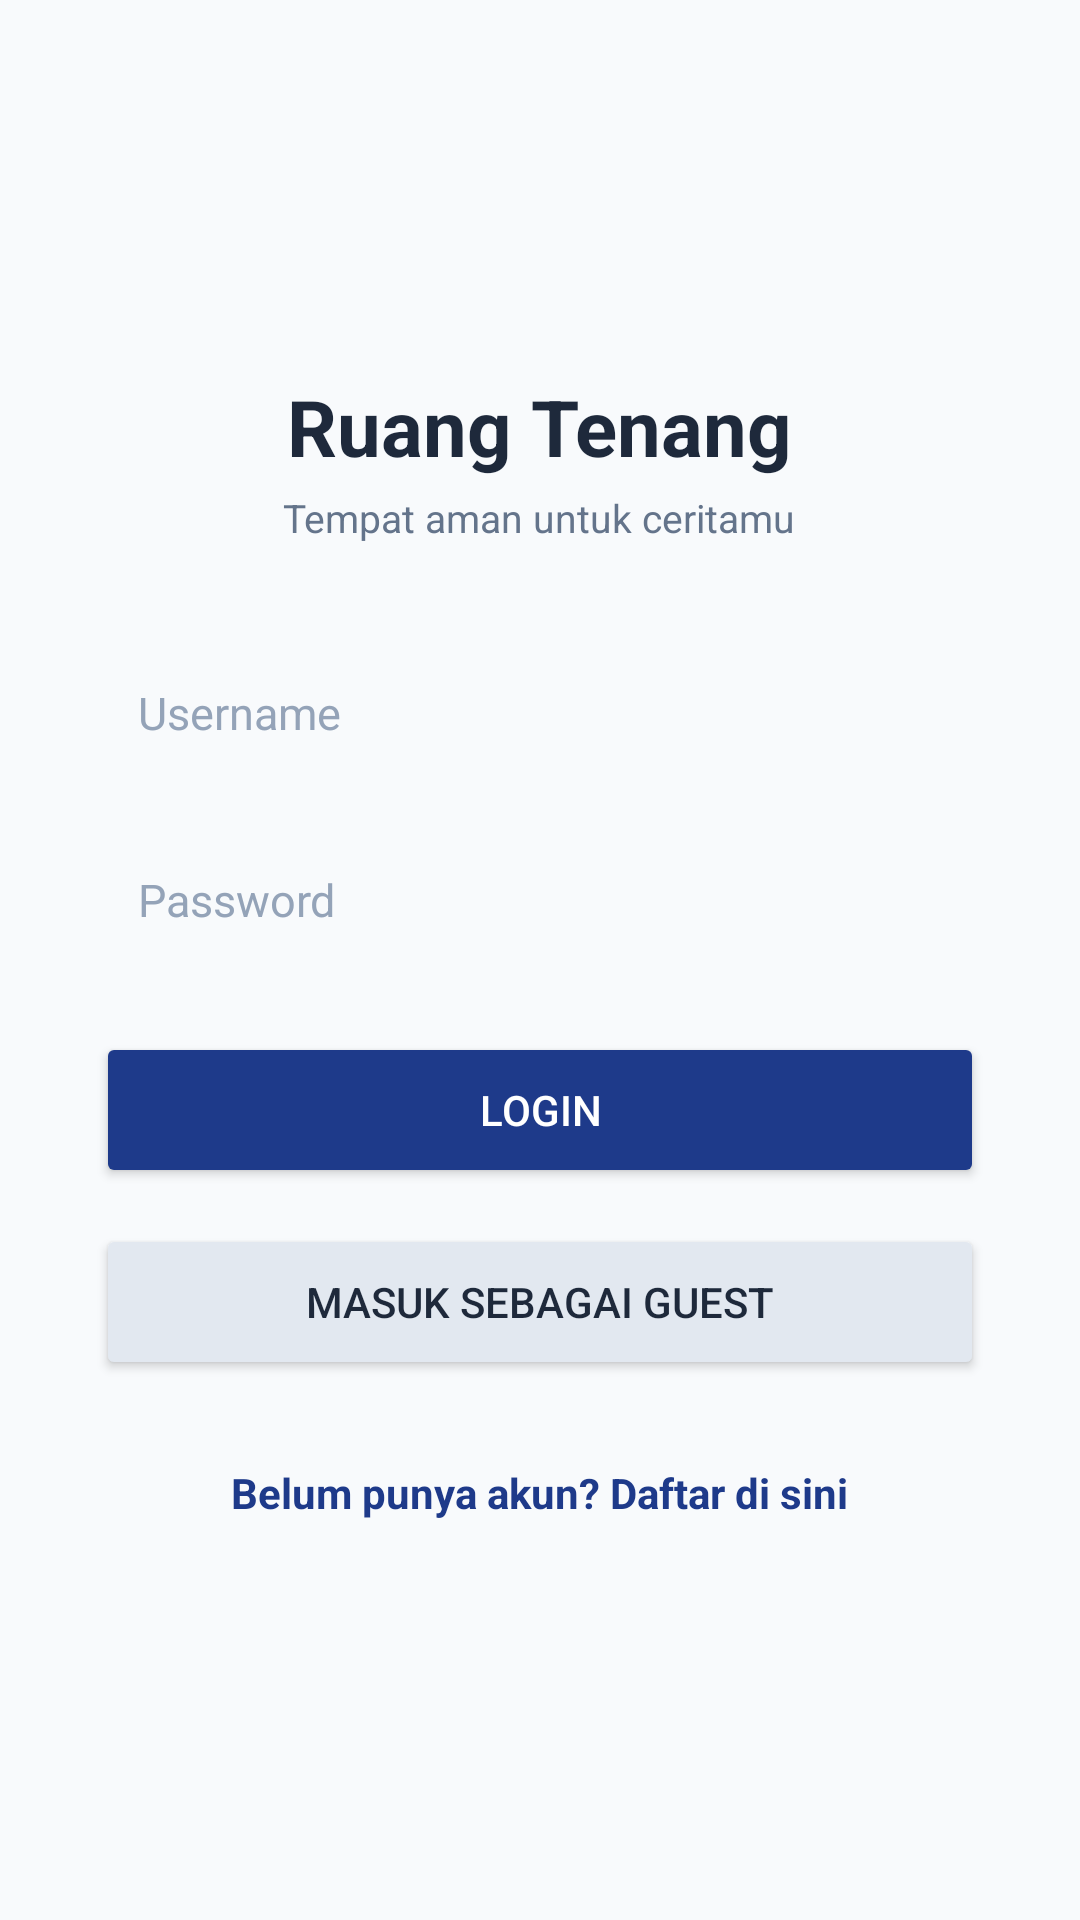

The Android layout XML behind this screen, and the referenced resources:
<!-- AndroidManifest.xml: application theme Theme.RuangTenang -->
<!-- res/layout/activity_login.xml -->
<?xml version="1.0" encoding="utf-8"?>
<ScrollView xmlns:android="http://schemas.android.com/apk/res/android"
    android:layout_width="match_parent"
    android:layout_height="match_parent"
    android:fillViewport="true"
    android:background="@color/background">

    <LinearLayout
        android:layout_width="match_parent"
        android:layout_height="wrap_content"
        android:orientation="vertical"
        android:gravity="center"
        android:padding="32dp">

        <TextView
            android:layout_width="wrap_content"
            android:layout_height="wrap_content"
            android:text="Ruang Tenang"
            android:textSize="26sp"
            android:textStyle="bold"
            android:textColor="@color/textPrimary" />

        <TextView
            android:layout_width="wrap_content"
            android:layout_height="wrap_content"
            android:text="Tempat aman untuk ceritamu"
            android:textSize="13sp"
            android:textColor="@color/textSecondary"
            android:layout_marginTop="4dp"
            android:layout_marginBottom="32dp" />

        <EditText
            android:id="@+id/et_username"
            style="@style/InputField"
            android:layout_width="match_parent"
            android:layout_height="wrap_content"
            android:hint="Username"
            android:inputType="text" />

        <EditText
            android:id="@+id/et_password"
            style="@style/InputField"
            android:layout_width="match_parent"
            android:layout_height="wrap_content"
            android:hint="Password"
            android:inputType="textPassword"
            android:layout_marginBottom="20dp" />

        <Button
            android:id="@+id/btn_login"
            android:layout_width="match_parent"
            android:layout_height="52dp"
            android:text="Login"
            android:backgroundTint="@color/primary"
            android:textColor="@android:color/white"
            android:layout_marginBottom="12dp" />

        <Button
            android:id="@+id/btn_guest"
            android:layout_width="match_parent"
            android:layout_height="52dp"
            android:text="Masuk sebagai Guest"
            android:backgroundTint="#E2E8F0"
            android:textColor="@color/textPrimary"
            android:layout_marginBottom="20dp" />

        <TextView
            android:id="@+id/tv_go_register"
            android:layout_width="wrap_content"
            android:layout_height="wrap_content"
            android:padding="8dp"
            android:text="Belum punya akun? Daftar di sini"
            android:textColor="@color/primary"
            android:textStyle="bold" />

    </LinearLayout>
</ScrollView>
<!-- resources referenced by this layout -->
<resources>
  <color name="background">#F8FAFC</color>
  <color name="primary">#1E3A8A</color>
  <color name="textPrimary">#1e293b</color>
  <color name="textSecondary">#64748b</color>
  <style name="InputField">
          <item name="android:background">@drawable/selector_input_field</item>
          <item name="android:padding">14dp</item>
          <item name="android:textSize">15sp</item>
          <item name="android:textColor">@color/textPrimary</item>
          <item name="android:textColorHint">#94A3B8</item>
          <item name="android:layout_marginBottom">14dp</item>
      </style>
  <style name="Theme.RuangTenang" parent="Base.Theme.RuangTenang" />
  <style name="Base.Theme.RuangTenang" parent="Theme.Material3.DayNight.NoActionBar">
          <item name="colorPrimary">@color/primary</item>
          <item name="colorPrimaryVariant">@color/primary</item>
          <item name="colorOnPrimary">@color/white</item>
          <item name="colorSecondaryContainer">#DCE8FB</item>
          <item name="colorOnSecondaryContainer">@color/primary</item>
          <item name="android:statusBarColor">@color/primary</item>
      </style>
  <color name="white">#FFFFFFFF</color>
</resources>
